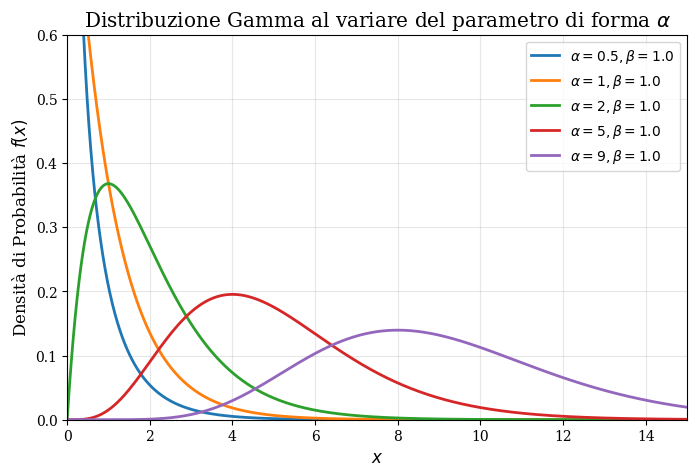

Write Python code to recreate this figure.
import numpy as np
import matplotlib.pyplot as plt
from scipy.stats import gamma

# Impostazioni stile per allinearsi al font di LaTeX (Serif)
plt.rcParams.update({
    # "text.usetex": True, # De-commenta sul tuo PC per usare il motore LaTeX reale per i font
    "font.family": "serif",
    "axes.labelsize": 12,
    "font.size": 12,
    "legend.fontsize": 10,
    "xtick.labelsize": 10,
    "ytick.labelsize": 10,
})

# Creazione dell'asse x
x = np.linspace(0, 15, 1000)

# Parametri da variare (forma alpha, tenendo la scala beta = 1)
alpha_values = [0.5, 1, 2, 5, 9]
beta_val = 1.0

# Creazione della figura
plt.figure(figsize=(8, 5))

# Loop per graficare le diverse forme della Gamma
for alpha_val in alpha_values:
    # Nota tecnica: in scipy.stats.gamma, 'a' è il parametro di forma (alpha)
    # Il parametro 'scale' di scipy corrisponde in realtà a (1/beta).
    # Poiché nel nostro esempio beta = 1.0, anche scale = 1.0. 
    # Se volessi beta = 2.0, dovresti passare scale = 1/2.0
    y = gamma.pdf(x, a=alpha_val, scale=1/beta_val)
    plt.plot(x, y, lw=2, label=f'$\\alpha={alpha_val}, \\beta={beta_val}$')

# Dettagli del grafico con sintassi LaTeX
plt.title('Distribuzione Gamma al variare del parametro di forma $\\alpha$')
plt.xlabel('$x$')
plt.ylabel('Densità di Probabilità $f(x)$')
plt.ylim(0, 0.6)
plt.xlim(0, 15)
plt.legend()
plt.grid(True, alpha=0.3)

# Salvataggio dell'immagine ad alta risoluzione (300 dpi) senza margini bianchi
plt.savefig('gamma_shapes_alpha_beta.png', dpi=300, bbox_inches='tight')
plt.show()
